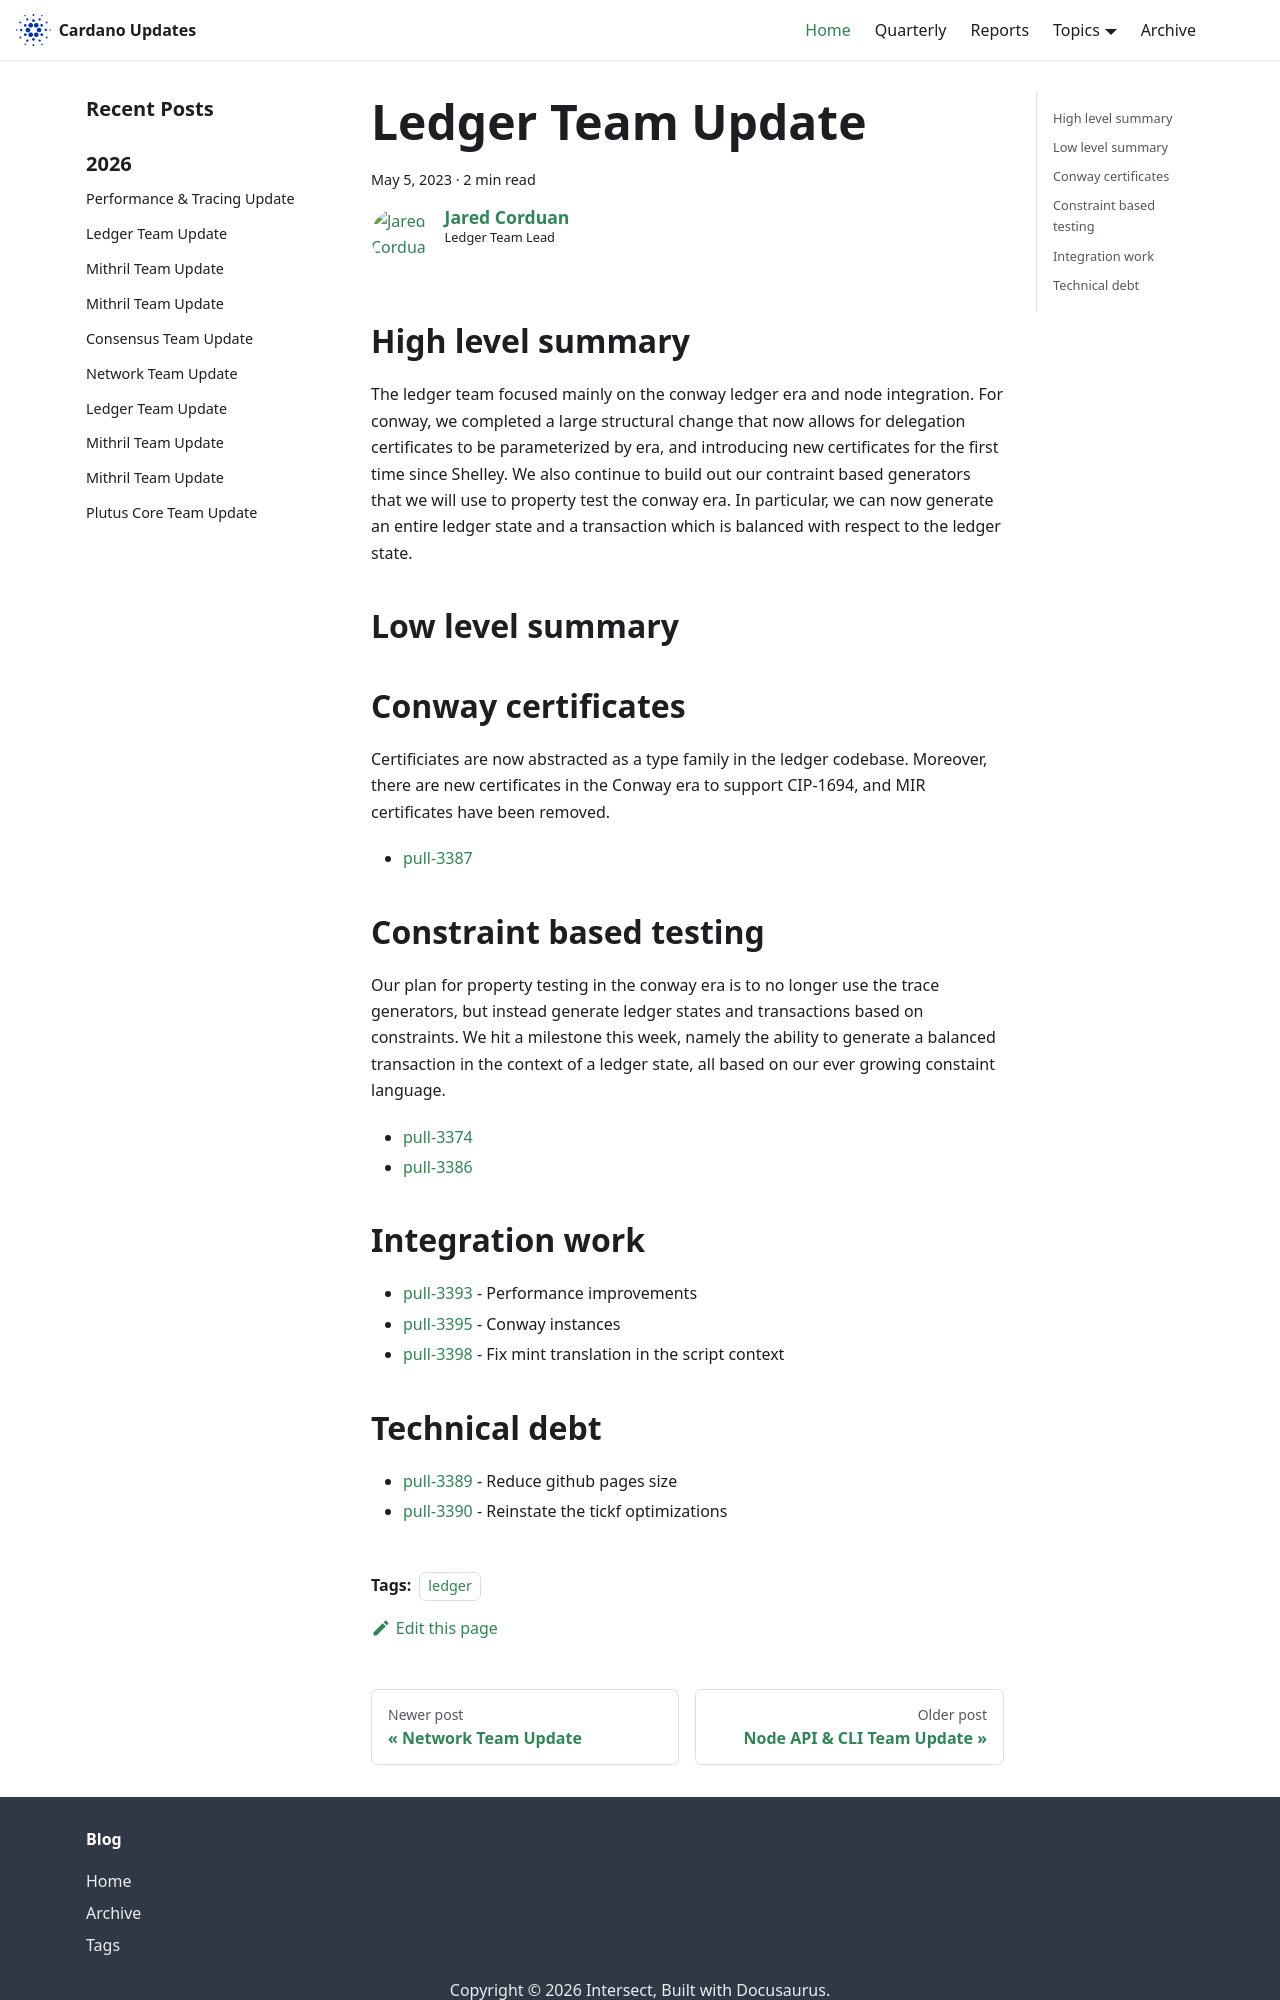

repository: IntersectMBO/cardano-updates · page: 2023-05-05-ledger/index.html · generator: docusaurus

---
title: Ledger Team Update
slug: 2023-05-05-ledger
authors: JaredCorduan
tags: [ledger]
hide_table_of_contents: false
---

## High level summary

The ledger team focused mainly on the conway ledger era and node integration.
For conway, we completed a large structural change that now allows
for delegation certificates to be parameterized by era, and introducing
new certificates for the first time since Shelley.
We also continue to build out our contraint based generators that we will
use to property test the conway era.
In particular, we can now generate an entire ledger state and a
transaction which is balanced with respect to the ledger state.

## Low level summary

## Conway certificates

Certificiates are now abstracted as a type family in the ledger codebase.
Moreover, there are new certificates in the Conway era to support CIP-1694,
and MIR certificates have been removed.

* [pull-3387]

## Constraint based testing

Our plan for property testing in the conway era is to no longer use the trace generators,
but instead generate ledger states and transactions based on constraints.
We hit a milestone this week, namely the ability to generate a balanced transaction in the context
of a ledger state, all based on our ever growing constaint language.

* [pull-3374]
* [pull-3386]

## Integration work

* [pull-3393] - Performance improvements
* [pull-3395] - Conway instances
* [pull-3398] - Fix mint translation in the script context
